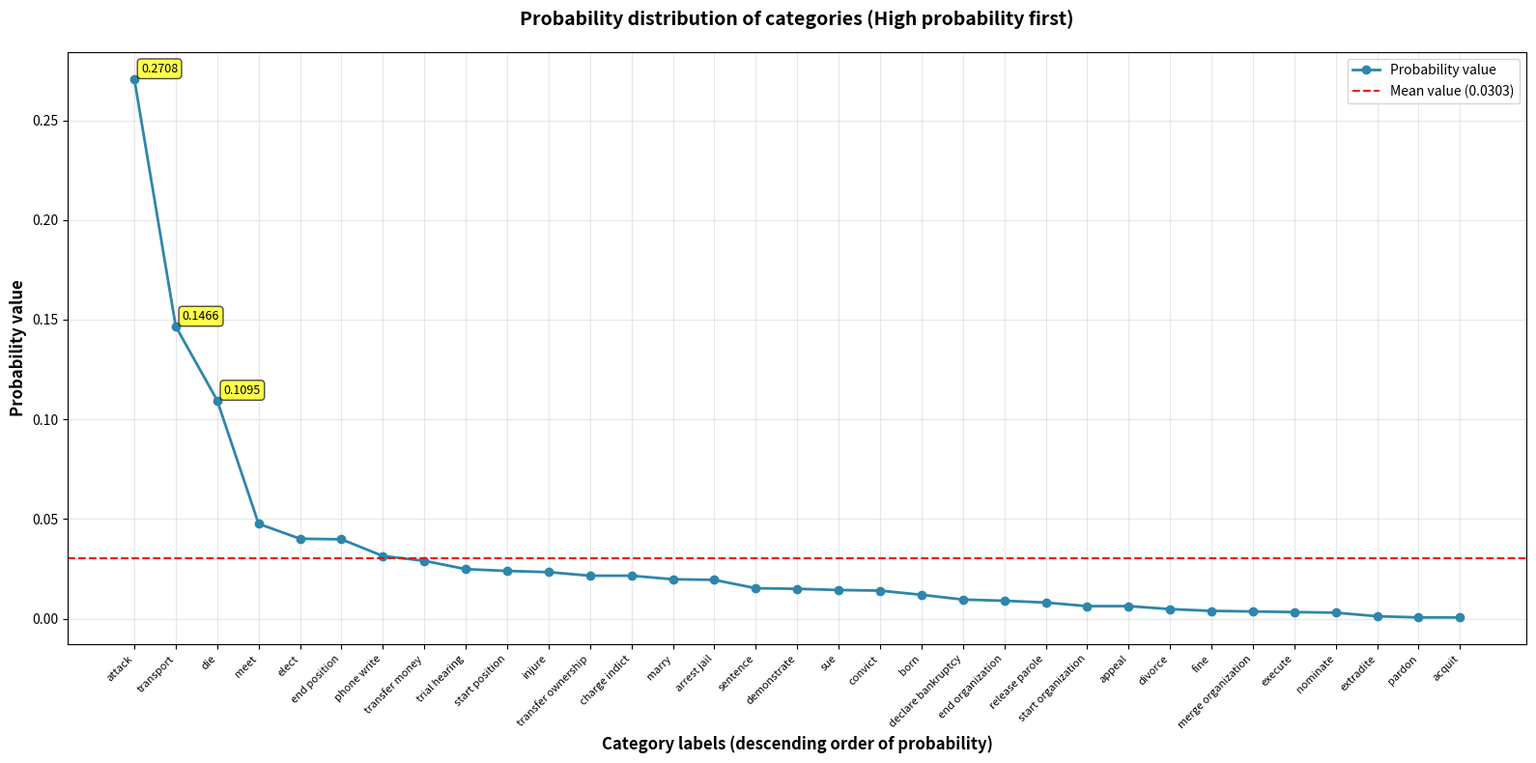

Python code for this plot:
import matplotlib.pyplot as plt
import numpy as np
from scipy import stats

# 仅保留负号正常显示，关闭中文相关配置（图表用英文）
plt.rcParams['axes.unicode_minus'] = False

# 原始概率数据
prior_map = {
    'declare bankruptcy': 0.009575104727707959,
    'transfer ownership': 0.02154398563734291,
    'transfer money': 0.029024536205864752,
    'marry': 0.019748653500897665,
    'transport': 0.14661879114302812,
    'die': 0.10951526032315978,
    'phone write': 0.03141831238779174,
    'arrest jail': 0.01944943147815679,
    'convict': 0.014063435068821066,
    'sentence': 0.01526032315978456,
    'sue': 0.01436265709156194,
    'end organization': 0.008976660682226212,
    'start organization': 0.0062836624775583485,
    'end position': 0.039796529024536204,
    'start position': 0.023937761819269897,
    'meet': 0.04757630161579892,
    'elect': 0.04009575104727708,
    'attack': 0.27079593058049073,
    'injure': 0.02333931777378815,
    'born': 0.011968880909634948,
    'fine': 0.0038898862956313583,
    'release parole': 0.00807899461400359,
    'charge indict': 0.02154398563734291,
    'extradite': 0.0011968880909634949,
    'trial hearing': 0.02483542788749252,
    'demonstrate': 0.014961101137043686,
    'divorce': 0.0047875523638539795,
    'nominate': 0.002992220227408737,
    'appeal': 0.0062836624775583485,
    'pardon': 0.0005984440454817474,
    'execute': 0.003291442250149611,
    'acquit': 0.0005984440454817474,
    'merge organization': 0.003590664272890485
}

# 1. 数据预处理：按概率降序排序（高概率在前）
sorted_items = sorted(prior_map.items(), key=lambda x: x[1], reverse=True)
sorted_categories = [k for k, v in sorted_items]  # X轴：类别标签（英文，高概率在前）
sorted_probs = [v for k, v in sorted_items]       # Y轴：概率值
rank = np.arange(1, len(sorted_probs)+1)          # 排名（用于量化判断）

# 2. 绘制单一折线图（图表纯英文）
fig, ax = plt.subplots(figsize=(16, 8))

# 绘制折线图：X=类别标签，Y=概率值
ax.plot(sorted_categories, sorted_probs, 'o-', 
        color='#2E86AB', linewidth=2, markersize=6, label='Probability value')

# 标注前3个高概率类别（仅显示概率值，无中文）
for i in range(3):
    ax.annotate(
        f'{sorted_probs[i]:.4f}',
        xy=(sorted_categories[i], sorted_probs[i]),
        xytext=(5, 5), textcoords='offset points',
        fontsize=9, bbox=dict(boxstyle='round,pad=0.3', fc='yellow', alpha=0.7)
    )

# 图表配置（全程英文）
ax.set_xticks(range(len(sorted_categories)))
ax.set_xticklabels(sorted_categories, rotation=45, ha='right', fontsize=8)
ax.set_xlabel('Category labels (descending order of probability)', fontsize=12, fontweight='bold')
ax.set_ylabel('Probability value', fontsize=12, fontweight='bold')
ax.set_title('Probability distribution of categories (High probability first)', 
             fontsize=14, fontweight='bold', pad=20)

# 辅助元素（英文标注）
ax.axhline(y=np.mean(sorted_probs), color='r', linestyle='--', 
           label=f'Mean value ({np.mean(sorted_probs):.4f})')
ax.grid(alpha=0.3)
ax.legend(loc='upper right', fontsize=10)

# 调整布局并保存
plt.tight_layout()
plt.savefig('long_tail_distribution_analysis.png', dpi=300, bbox_inches='tight')
plt.show()

# 3. 长尾分布量化判断（终端输出纯中文）
print("=" * 80)
print("长尾分布判断结果")
print("=" * 80)

# 计算核心指标
cumulative_probs = np.cumsum(sorted_probs)
top20_idx = int(len(rank) * 0.2)
top20_ratio = cumulative_probs[top20_idx]

# 幂律拟合
non_zero_probs = [p for p in sorted_probs if p > 0]
log_rank = np.log10(np.arange(1, len(non_zero_probs)+1))
log_probs = np.log10(non_zero_probs)
slope, intercept, r_value, p_value, std_err = stats.linregress(log_rank, log_probs)
r_squared = r_value ** 2

# 中位数/平均值比
median_mean_ratio = np.median(sorted_probs) / np.mean(sorted_probs)

# 输出中文指标
print(f"1. 前20%高概率类别占总概率的比例: {top20_ratio:.4f} ({top20_ratio*100:.2f}%)")
print(f"2. 对数坐标下幂律拟合R²值: {r_squared:.4f} (≥0.7即可判定为长尾分布)")
print(f"3. 中位数/平均值比值: {median_mean_ratio:.4f} (<<1 是长尾分布特征)")

# 最终结论（中文）
if top20_ratio > 0.6 and r_squared > 0.7 and median_mean_ratio < 0.5:
    conclusion = "✅ 判定为典型的长尾分布"
else:
    conclusion = "⚠️ 非典型长尾分布（或弱长尾分布）"
print(f"\n最终结论: {conclusion}")
